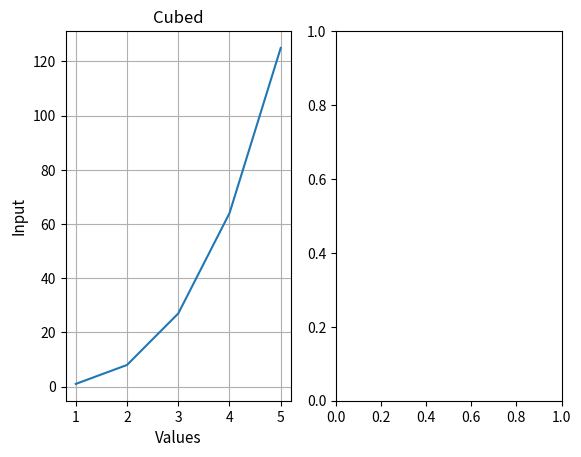

Generate this figure with matplotlib: (Note: this script raises an exception after producing the figure.)
import matplotlib.pyplot as plt

cubed = []
value = [1, 2, 3, 4, 5]
for number in value:
    cubed.append(number*number*number)
ax1 = plt.subplot(1,2,1)    
ax1.plot(value,cubed)
plt.title("Cubed")
plt.xlabel("Values", fontsize=11)
plt.ylabel("Input", fontsize=11)
plt.grid() 

line = []
value2 = [1, 2, 3, 4, 5]
for number2 in value:
    cubed.append(number2**2)
ax2 = plt.subplot(1,2,2)  
plt.style.use("seaborn-dark-palette")
ax2.plot(value2,pow,color="red",lw="2",marker=">")
plt.title("numbers lined", color= "red", fontsize="13")
plt.xlabel("Second Values", fontsize=11)
plt.ylabel("Input", fontsize=11)
plt.grid() 

plt.suptitle("Graphs", c="purple",fontfamily="Comic Sans MS", fontsize="18")
plt.subplots_adjust(top=.8,wspace=1)
plt.show()
